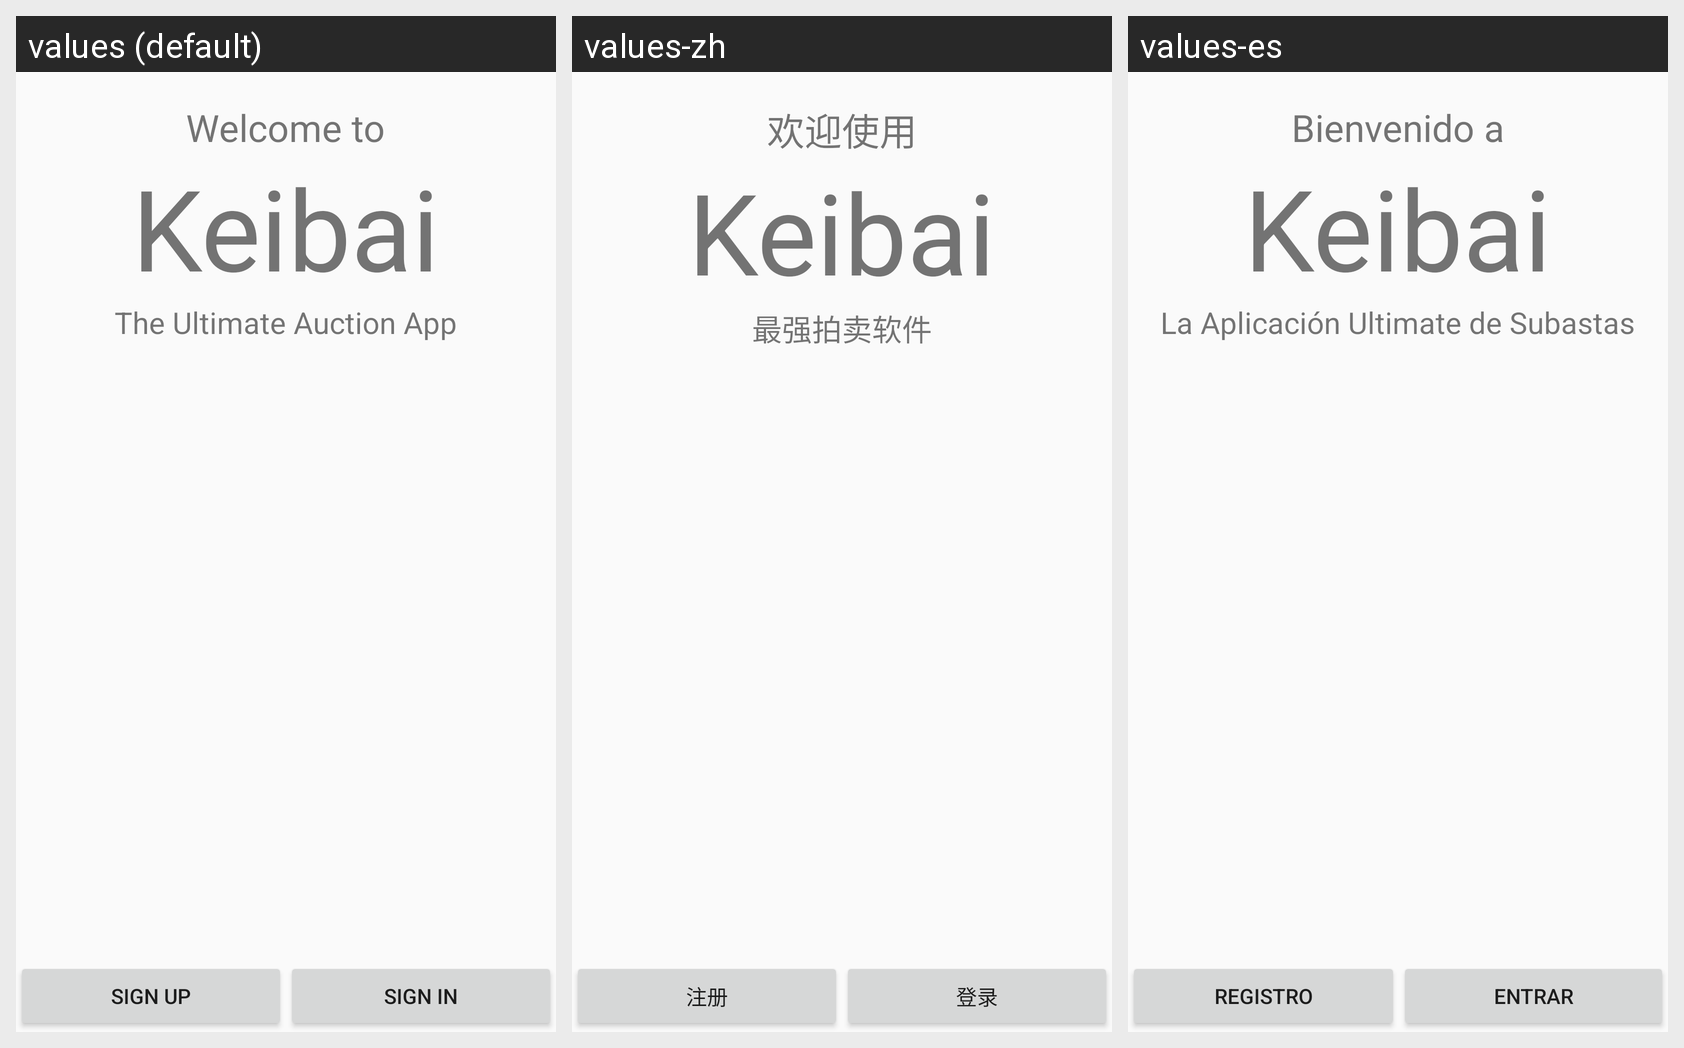

Strings drawn on this Android screen and how each of the app's shown locales translates them:
Android screen res/layout/activity_welcome.xml rendered under 3 locales, left to right: values (default), values-zh, values-es. Device: Nexus 5 (rendered at 1080×1920; each locale shown at half size, 540×960, under a caption strip naming it); theme AppTheme.
Strings drawn on this screen, with the default value and each locale's value (text and hints the layout hard-codes, and strings that could not be matched under every locale, appear in the picture but are not listed):

welcome_text
  values: Welcome to
  values-zh: 欢迎使用
  values-es: Bienvenido a

app_name
  values: Keibai
  values-zh: Keibai
  values-es: Keibai

ultimate_auction_app
  values: The Ultimate Auction App
  values-zh: 最强拍卖软件
  values-es: La Aplicación Ultimate de Subastas

sign_up
  values: Sign Up
  values-zh: 注册
  values-es: Registro

sign_in
  values: Sign In
  values-zh: 登录
  values-es: Entrar
